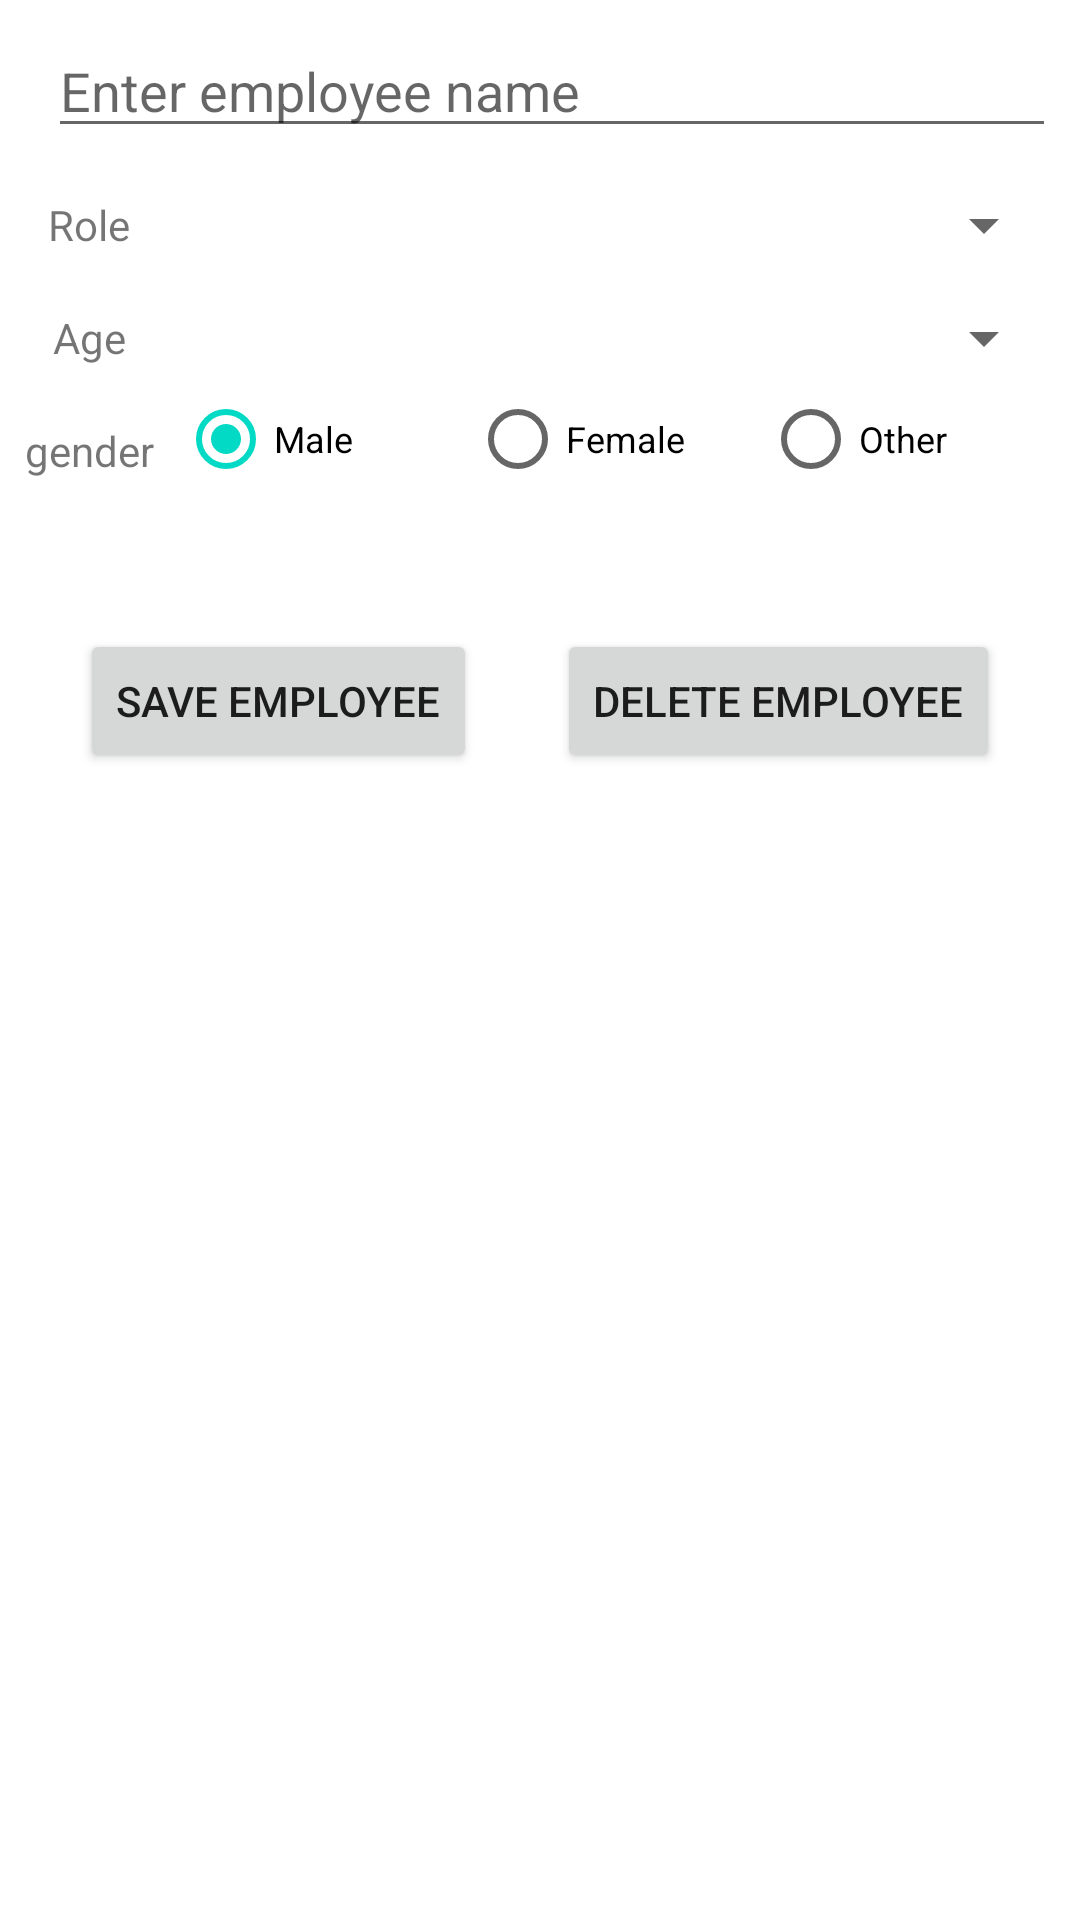

The Android layout XML behind this screen, and the referenced resources:
<!-- AndroidManifest.xml: application theme Theme.EmployeeDetail -->
<!-- res/layout/fragment_employee_detail.xml -->
<?xml version="1.0" encoding="utf-8"?>
<androidx.constraintlayout.widget.ConstraintLayout xmlns:android="http://schemas.android.com/apk/res/android"
    xmlns:app="http://schemas.android.com/apk/res-auto"
    xmlns:tools="http://schemas.android.com/tools"
    android:layout_width="match_parent"
    android:layout_height="match_parent"
    tools:context=".ui.fragments.EmployeeDetailFragment">


    <ImageView
        android:id="@+id/employee_image"
        android:layout_width="wrap_content"
        android:layout_height="wrap_content"
        android:layout_marginTop="8dp"
        android:src="@drawable/ic_baseline_person_24"
        app:layout_constraintStart_toStartOf="parent"
        app:layout_constraintTop_toTopOf="parent" />

    <EditText
        android:hint="Enter employee name"
        android:id="@+id/employee_name"
        android:layout_width="0dp"
        android:layout_height="wrap_content"
        android:layout_marginStart="16dp"
        android:layout_marginLeft="16dp"
        android:layout_marginTop="8dp"
        android:layout_marginEnd="8dp"
        android:layout_marginRight="8dp"
        android:ems="10"
        android:inputType="textPersonName"
        app:layout_constraintEnd_toEndOf="parent"
        app:layout_constraintStart_toEndOf="@+id/employee_image"
        app:layout_constraintTop_toTopOf="parent" />

    <TextView
        android:id="@+id/role_label"
        android:layout_width="wrap_content"
        android:layout_height="wrap_content"
        android:layout_marginTop="16dp"
        android:text="Role"
        app:layout_constraintStart_toStartOf="@+id/employee_name"
        app:layout_constraintTop_toBottomOf="@+id/employee_name" />

    <TextView
        android:id="@+id/age_label"
        android:layout_width="wrap_content"
        android:layout_height="wrap_content"
        android:layout_marginTop="16dp"
        android:text="Age"
        app:layout_constraintEnd_toEndOf="@+id/role_label"
        app:layout_constraintStart_toStartOf="@+id/role_label"
        app:layout_constraintTop_toBottomOf="@+id/employee_role" />

    <TextView
        android:id="@+id/gender_label"
        android:layout_width="wrap_content"
        android:layout_height="wrap_content"
        android:layout_marginTop="16dp"
        android:text="gender"
        app:layout_constraintEnd_toEndOf="@+id/age_label"
        app:layout_constraintStart_toStartOf="@+id/age_label"
        app:layout_constraintTop_toBottomOf="@+id/employee_age" />

    <Spinner
        android:id="@+id/employee_age"
        android:layout_width="0dp"
        android:layout_height="wrap_content"
        android:layout_marginStart="8dp"
        android:layout_marginLeft="8dp"
        android:layout_marginEnd="8dp"
        android:layout_marginRight="8dp"
        app:layout_constraintBottom_toBottomOf="@+id/age_label"
        app:layout_constraintEnd_toEndOf="parent"
        app:layout_constraintStart_toEndOf="@+id/age_label"
        app:layout_constraintTop_toTopOf="@+id/age_label" />

    <Spinner
        android:id="@+id/employee_role"
        android:layout_width="0dp"
        android:layout_height="wrap_content"
        android:layout_marginStart="8dp"
        android:layout_marginLeft="8dp"
        android:layout_marginEnd="8dp"
        android:layout_marginRight="8dp"
        app:layout_constraintBottom_toBottomOf="@+id/role_label"
        app:layout_constraintEnd_toEndOf="parent"
        app:layout_constraintStart_toEndOf="@+id/role_label"
        app:layout_constraintTop_toTopOf="@+id/role_label" />

    <RadioGroup
        android:id="@+id/gander_group"
        android:layout_width="0dp"
        android:layout_height="0dp"
        android:layout_marginStart="8dp"
        android:layout_marginLeft="8dp"
        android:layout_marginTop="8dp"
        android:layout_marginEnd="8dp"
        android:layout_marginRight="8dp"
        android:orientation="horizontal"
        app:layout_constraintBottom_toBottomOf="@+id/gender_label"
        app:layout_constraintEnd_toEndOf="parent"
        app:layout_constraintStart_toEndOf="@+id/gender_label"
        app:layout_constraintTop_toBottomOf="@+id/employee_age">

        <RadioButton
            android:id="@+id/gender_male"
            android:layout_width="0dp"
            android:layout_height="wrap_content"
            android:layout_weight="1"
            android:checked="true"

            android:text="Male"
            android:textSize="12sp" />

        <RadioButton
            android:id="@+id/gender_female"
            android:layout_width="0dp"
            android:layout_height="wrap_content"
            android:layout_weight="1"
            android:text="Female"
            android:textSize="12sp" />

        <RadioButton
            android:id="@+id/gender_other"
            android:layout_width="0dp"
            android:layout_height="wrap_content"
            android:layout_weight="1"
            android:text="Other"
            android:textSize="12sp" />
    </RadioGroup>

    <Button
        android:id="@+id/save_employee"
        android:layout_width="wrap_content"
        android:layout_height="wrap_content"
        android:layout_marginTop="50dp"
        android:text="Save Employee"
        app:layout_constraintEnd_toStartOf="@+id/delete_employee"
        app:layout_constraintHorizontal_bias="0.5"
        app:layout_constraintStart_toStartOf="parent"
        app:layout_constraintTop_toBottomOf="@+id/gender_label" />

    <Button
        android:id="@+id/delete_employee"
        android:layout_width="wrap_content"
        android:layout_height="wrap_content"
        android:text="delete employee"
        app:layout_constraintBottom_toBottomOf="@+id/save_employee"
        app:layout_constraintEnd_toEndOf="parent"
        app:layout_constraintHorizontal_bias="0.5"
        app:layout_constraintStart_toEndOf="@+id/save_employee"
        app:layout_constraintTop_toTopOf="@+id/save_employee"
        app:layout_constraintVertical_bias="1.0" />
</androidx.constraintlayout.widget.ConstraintLayout>
<!-- resources referenced by this layout -->
<resources>
  <style name="Theme.EmployeeDetail" parent="Theme.MaterialComponents.DayNight.DarkActionBar">
          
          <item name="colorPrimary">@color/purple_500</item>
          <item name="colorPrimaryVariant">@color/purple_700</item>
          <item name="colorOnPrimary">@color/white</item>
          
          <item name="colorSecondary">@color/teal_200</item>
          <item name="colorSecondaryVariant">@color/teal_700</item>
          <item name="colorOnSecondary">@color/black</item>
          
          <item name="android:statusBarColor" tools:targetApi="l">?attr/colorPrimaryVariant</item>
          
      </style>
  <!-- not gathered from this repository: default colours our renderer supplied (Android Studio template values) -->
  <color name="purple_500">#FF6200EE</color>
  <color name="purple_700">#FF3700B3</color>
  <color name="teal_200">#FF03DAC5</color>
  <color name="teal_700">#FF018786</color>
  <color name="black">#FF000000</color>
  <color name="white">#FFFFFFFF</color>
</resources>
